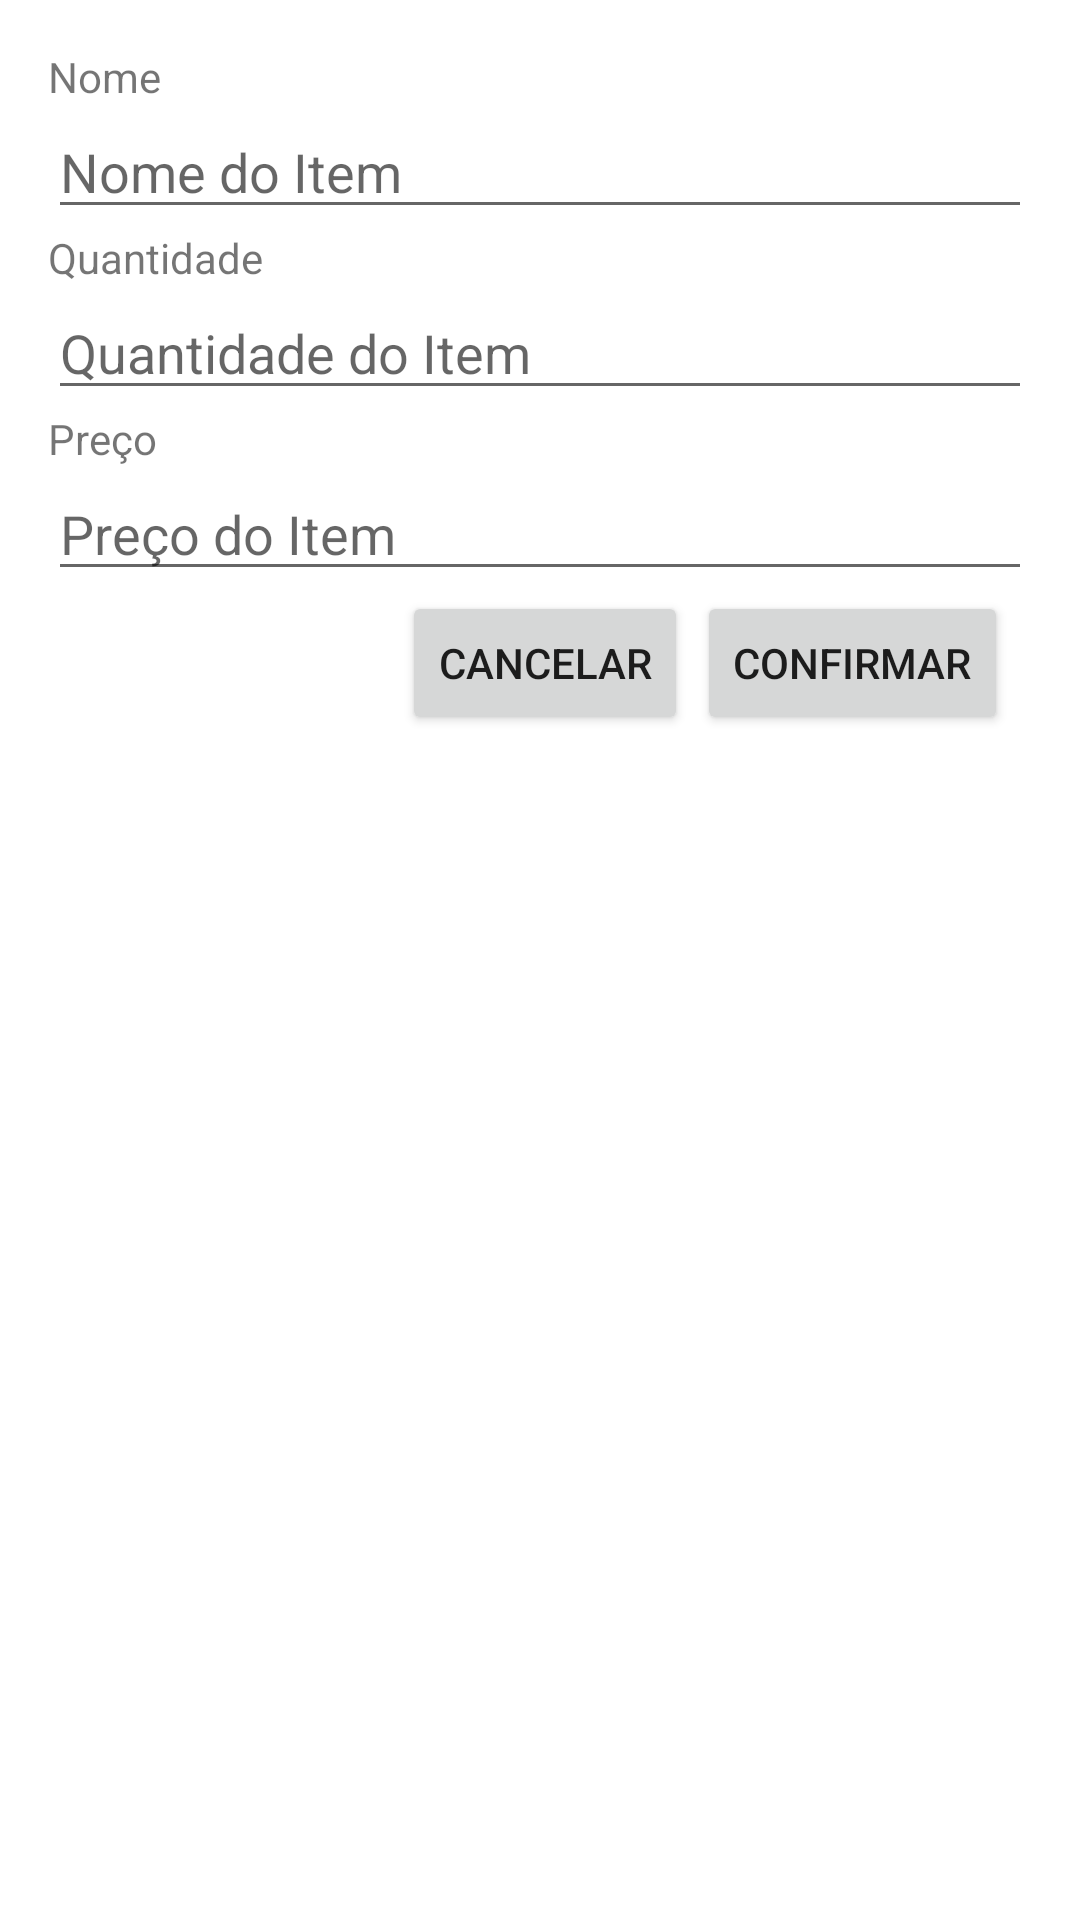

Reconstruct the res/layout file that produces this screen, plus the resources it refers to.
<!-- AndroidManifest.xml: application theme Theme.UBIBike -->
<!-- res/layout/add_product.xml -->
<LinearLayout xmlns:android="http://schemas.android.com/apk/res/android"
    android:layout_width="match_parent"
    android:layout_height="wrap_content"
    android:orientation="vertical"
    android:padding="16dp">

    <TextView
        android:id="@+id/nome"
        android:layout_width="match_parent"
        android:layout_height="wrap_content"
        android:text="Nome" />

    <EditText
        android:id="@+id/textoNome"
        android:layout_width="match_parent"
        android:layout_height="wrap_content"
        android:hint="Nome do Item" />

    <TextView
        android:id="@+id/quantidade"
        android:layout_width="match_parent"
        android:layout_height="wrap_content"
        android:text="Quantidade" />

    <EditText
        android:id="@+id/textoQuantidade"
        android:layout_width="match_parent"
        android:layout_height="wrap_content"
        android:inputType="number"
        android:hint="Quantidade do Item" />

    <TextView
        android:id="@+id/preco"
        android:layout_width="match_parent"
        android:layout_height="wrap_content"
        android:text="Preço" />

    <EditText
        android:id="@+id/textoPreco"
        android:layout_width="match_parent"
        android:layout_height="wrap_content"
        android:inputType="numberDecimal"
        android:hint="Preço do Item" />

    <LinearLayout
        android:layout_width="match_parent"
        android:layout_height="wrap_content"
        android:orientation="horizontal"
        android:gravity="end">

        <Button
            android:id="@+id/botaoCancelar"
            android:layout_width="wrap_content"
            android:layout_height="wrap_content"
            android:layout_marginEnd="3sp"
            android:text="Cancelar" />

        <Button
            android:id="@+id/botaoConfirmar"
            android:layout_width="wrap_content"
            android:layout_height="wrap_content"
            android:layout_marginEnd="8sp"
            android:text="Confirmar" />

    </LinearLayout>

</LinearLayout>
<!-- resources referenced by this layout -->
<resources>
  <style name="Theme.UBIBike" parent="Base.Theme.UBIBike" />
  <style name="Base.Theme.UBIBike" parent="Theme.MaterialComponents.Light.DarkActionBar">
          
          
      </style>
</resources>
